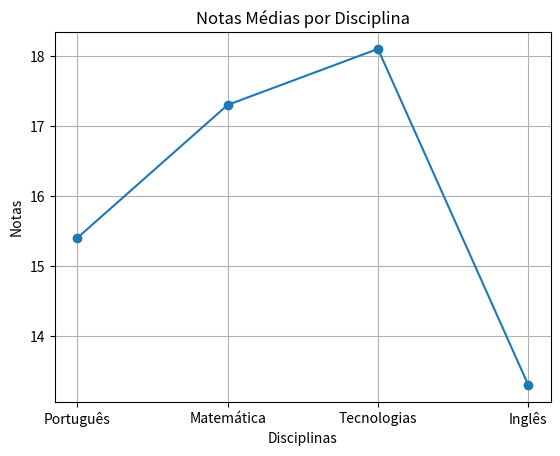

The script that saved this image:
import matplotlib.pyplot as plt


disciplinas = ['Português', 'Matemática', 'Tecnologias', 'Inglês']
notas = [15.4, 17.3, 18.1, 13.3]


plt.plot(disciplinas, notas, marker='o')


plt.grid(True)


plt.title('Notas Médias por Disciplina')
plt.xlabel('Disciplinas')
plt.ylabel('Notas')

plt.show()
